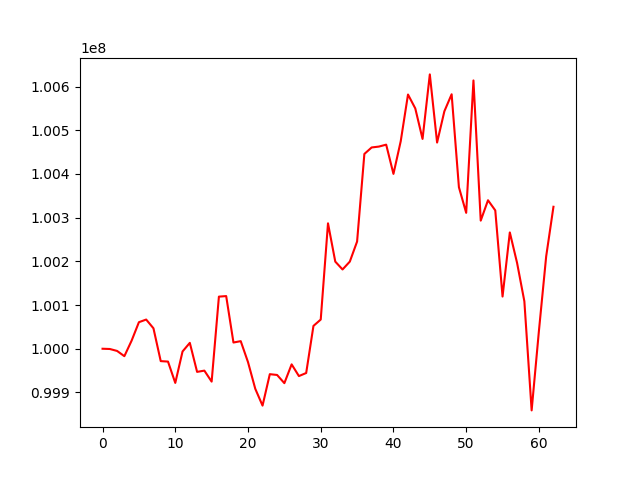

The table this chart was drawn from, first rows:
, 0
0, 100000000
1, 99999424
2, 99994967
3, 99982980
4, 100018657
5, 100060761
6, 100066807
7, 100046803
8, 99971668
9, 99970613
10, 99921796
11, 99993744
12, 100013473
13, 99947061
14, 99949901
15, 99924752
16, 100119274
17, 100120519
18, 100014243
19, 100017368
20, 99969418
21, 99908324
22, 99869835
23, 99941799
24, 99939979
25, 99921228
26, 99964255
27, 99937453
28, 99944459
29, 100052270
30, 100066812
31, 100287033
32, 100199426
33, 100181444
34, 100199450
35, 100245356
36, 100445815
37, 100460687
38, 100462709
39, 100467111
40, 100400209
41, 100474963
42, 100581851
43, 100550104
44, 100480189
45, 100627911
46, 100471962
47, 100543471
48, 100582440
49, 100369712
50, 100311107
51, 100614094
52, 100293210
53, 100339867
54, 100316643
55, 100119464
56, 100266252
57, 100196289
58, 100108547
59, 99858879
... 3 more rows
